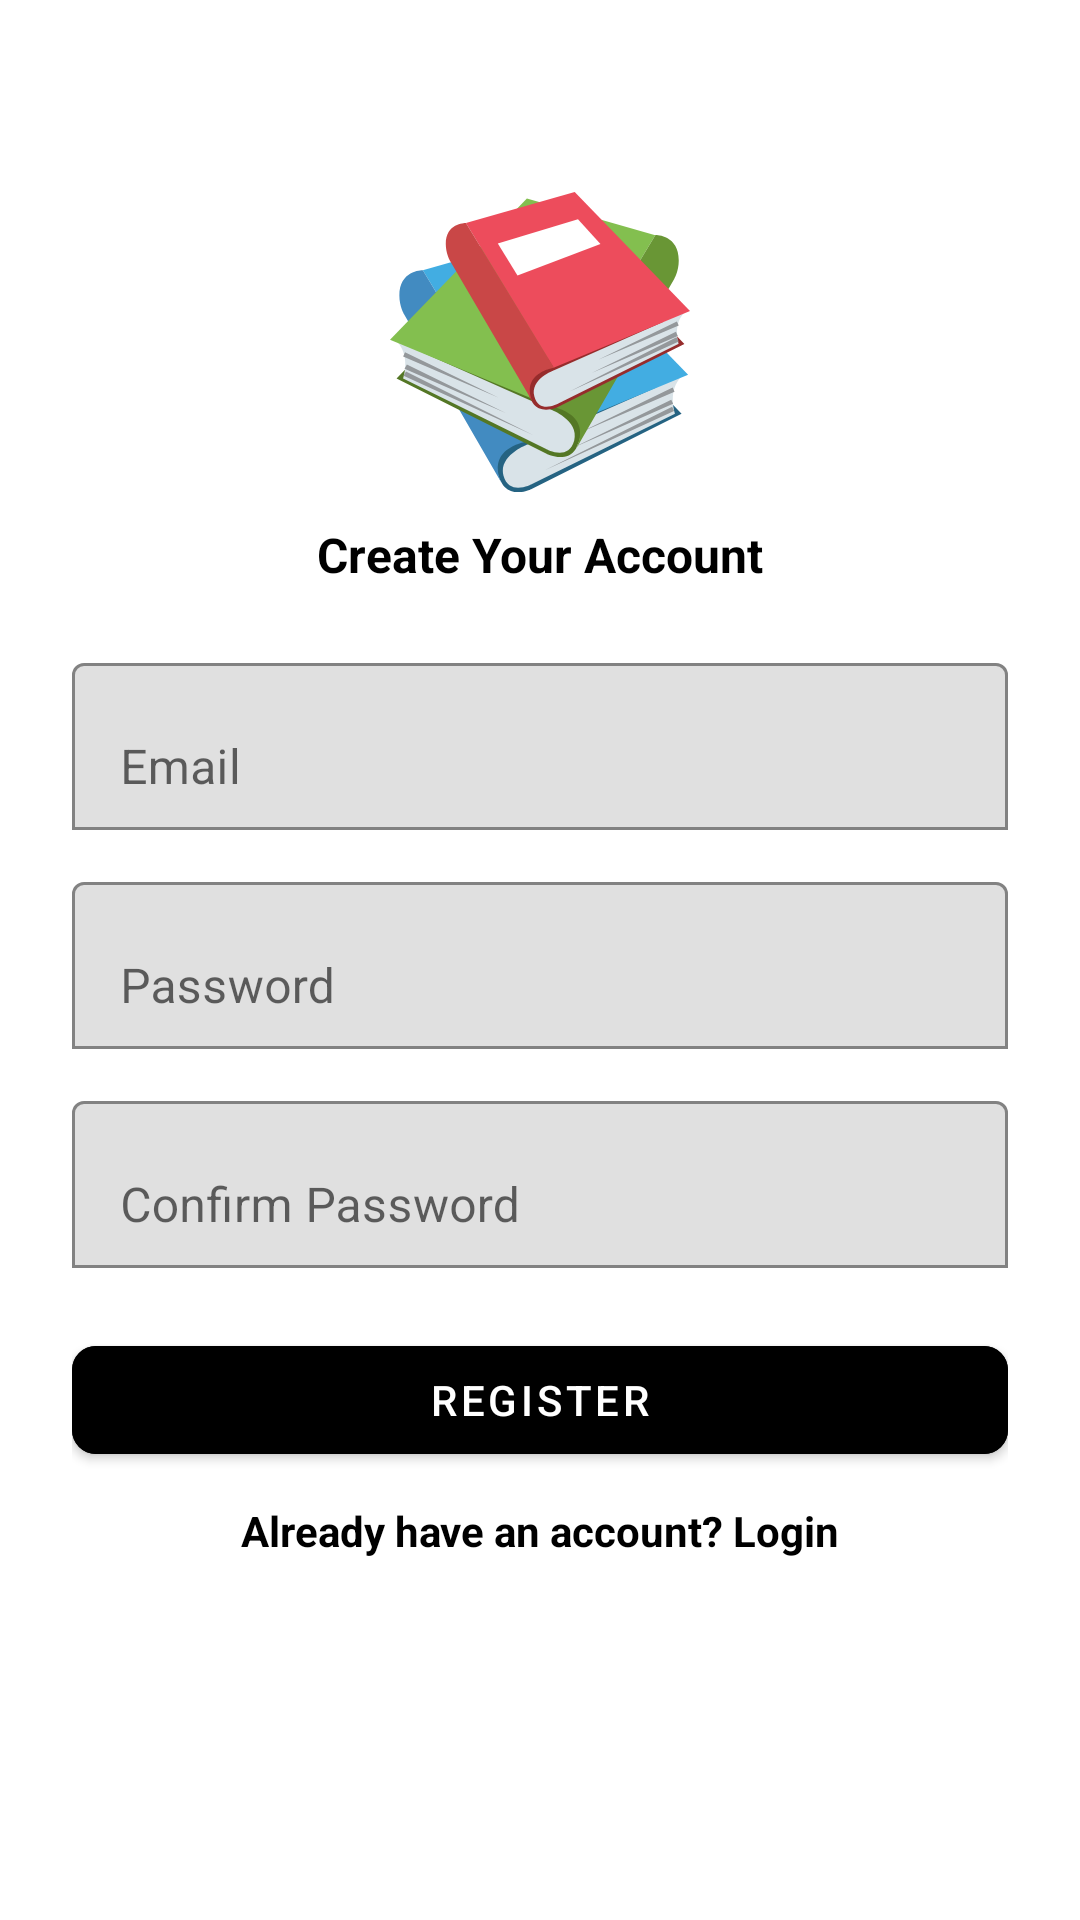

Write the Android layout XML for this screen, with the resource values it uses.
<!-- AndroidManifest.xml: application theme Theme.IBookProject -->
<!-- res/layout/fragment_registration.xml -->
<?xml version="1.0" encoding="utf-8"?>
<layout xmlns:android="http://schemas.android.com/apk/res/android"
    xmlns:app="http://schemas.android.com/apk/res-auto"
    xmlns:tools="http://schemas.android.com/tools"
    tools:context=".ui.auth.RegistrationFragment">

    <data></data>

    <androidx.constraintlayout.widget.ConstraintLayout
        android:layout_width="match_parent"
        android:layout_height="match_parent"
        android:padding="24dp"
        android:background="@color/light_gray">

        
        <ImageView
            android:id="@+id/logoImage"
            android:layout_width="100dp"
            android:layout_height="100dp"
            android:src="@drawable/ic_book_logo"
            android:contentDescription="Book Logo"
            app:layout_constraintTop_toTopOf="parent"
            app:layout_constraintStart_toStartOf="parent"
            app:layout_constraintEnd_toEndOf="parent"
            android:layout_marginTop="40dp"/>

        
        <TextView
            android:id="@+id/createAccountText"
            android:layout_width="wrap_content"
            android:layout_height="wrap_content"
            android:text="Create Your Account"
            android:textSize="16sp"
            android:textStyle="bold"
            android:textColor="@color/black"
            app:layout_constraintTop_toBottomOf="@id/logoImage"
            app:layout_constraintStart_toStartOf="parent"
            app:layout_constraintEnd_toEndOf="parent"
            android:layout_marginTop="10dp"/>

        
        <com.google.android.material.textfield.TextInputLayout
            android:id="@+id/emailInputLayout"
            android:layout_width="0dp"
            android:layout_height="wrap_content"
            app:boxStrokeColor="@color/black"
            app:boxBackgroundMode="outline"
            app:layout_constraintTop_toBottomOf="@id/createAccountText"
            app:layout_constraintStart_toStartOf="parent"
            app:layout_constraintEnd_toEndOf="parent"
            android:layout_marginTop="20dp">

            <com.google.android.material.textfield.TextInputEditText
                android:id="@+id/emailInput"
                android:layout_width="match_parent"
                android:layout_height="wrap_content"
                android:hint="Email"
                android:inputType="textEmailAddress"/>
        </com.google.android.material.textfield.TextInputLayout>

        
        <com.google.android.material.textfield.TextInputLayout
            android:id="@+id/passwordInputLayout"
            android:layout_width="0dp"
            android:layout_height="wrap_content"
            app:boxStrokeColor="@color/black"
            app:boxBackgroundMode="outline"
            app:layout_constraintTop_toBottomOf="@id/emailInputLayout"
            app:layout_constraintStart_toStartOf="parent"
            app:layout_constraintEnd_toEndOf="parent"
            android:layout_marginTop="12dp">

            <com.google.android.material.textfield.TextInputEditText
                android:id="@+id/passwordInput"
                android:layout_width="match_parent"
                android:layout_height="wrap_content"
                android:hint="Password"
                android:inputType="textPassword"/>
        </com.google.android.material.textfield.TextInputLayout>

        
        <com.google.android.material.textfield.TextInputLayout
            android:id="@+id/confirmPasswordInputLayout"
            android:layout_width="0dp"
            android:layout_height="wrap_content"
            app:boxStrokeColor="@color/black"
            app:boxBackgroundMode="outline"
            app:layout_constraintTop_toBottomOf="@id/passwordInputLayout"
            app:layout_constraintStart_toStartOf="parent"
            app:layout_constraintEnd_toEndOf="parent"
            android:layout_marginTop="12dp">

            <com.google.android.material.textfield.TextInputEditText
                android:id="@+id/confirmPasswordInput"
                android:layout_width="match_parent"
                android:layout_height="wrap_content"
                android:hint="Confirm Password"
                android:inputType="textPassword"/>
        </com.google.android.material.textfield.TextInputLayout>

        
        <com.google.android.material.button.MaterialButton
            android:id="@+id/registerButton"
            android:layout_width="0dp"
            android:layout_height="wrap_content"
            android:text="Register"
            android:backgroundTint="@color/black"
            android:textColor="@color/white"
            app:cornerRadius="8dp"
            app:layout_constraintTop_toBottomOf="@id/confirmPasswordInputLayout"
            app:layout_constraintStart_toStartOf="parent"
            app:layout_constraintEnd_toEndOf="parent"
            android:layout_marginTop="20dp"/>

        
        <TextView
            android:id="@+id/goToLoginText"
            android:layout_width="wrap_content"
            android:layout_height="wrap_content"
            android:text="Already have an account? Login"
            android:textSize="14sp"
            android:textColor="@color/black"
            android:textStyle="bold"
            app:layout_constraintTop_toBottomOf="@id/registerButton"
            app:layout_constraintStart_toStartOf="parent"
            app:layout_constraintEnd_toEndOf="parent"
            android:layout_marginTop="10dp"/>

    </androidx.constraintlayout.widget.ConstraintLayout>
</layout>
<!-- resources referenced by this layout -->
<resources>
  <!-- drawable ic_book_logo: vector/xml drawable (drawable, 2604 chars, omitted) -->
  <style name="Theme.IBookProject" parent="Theme.MaterialComponents.DayNight.DarkActionBar">
          <item name="colorPrimary">@color/purple_500</item>
          <item name="colorPrimaryVariant">@color/purple_700</item>
          <item name="colorOnPrimary">@color/white</item>
          <item name="colorSecondary">@color/teal_200</item>
          <item name="colorSecondaryVariant">@color/teal_700</item>
          <item name="colorOnSecondary">@color/black</item>
          <item name="android:statusBarColor">@color/purple_700</item>
      </style>
  <!-- not gathered from this repository: default colours our renderer supplied (Android Studio template values) -->
  <color name="purple_500">#FF6200EE</color>
  <color name="purple_700">#FF3700B3</color>
  <color name="teal_200">#FF03DAC5</color>
  <color name="teal_700">#FF018786</color>
  <color name="black">#FF000000</color>
  <color name="white">#FFFFFFFF</color>
</resources>
